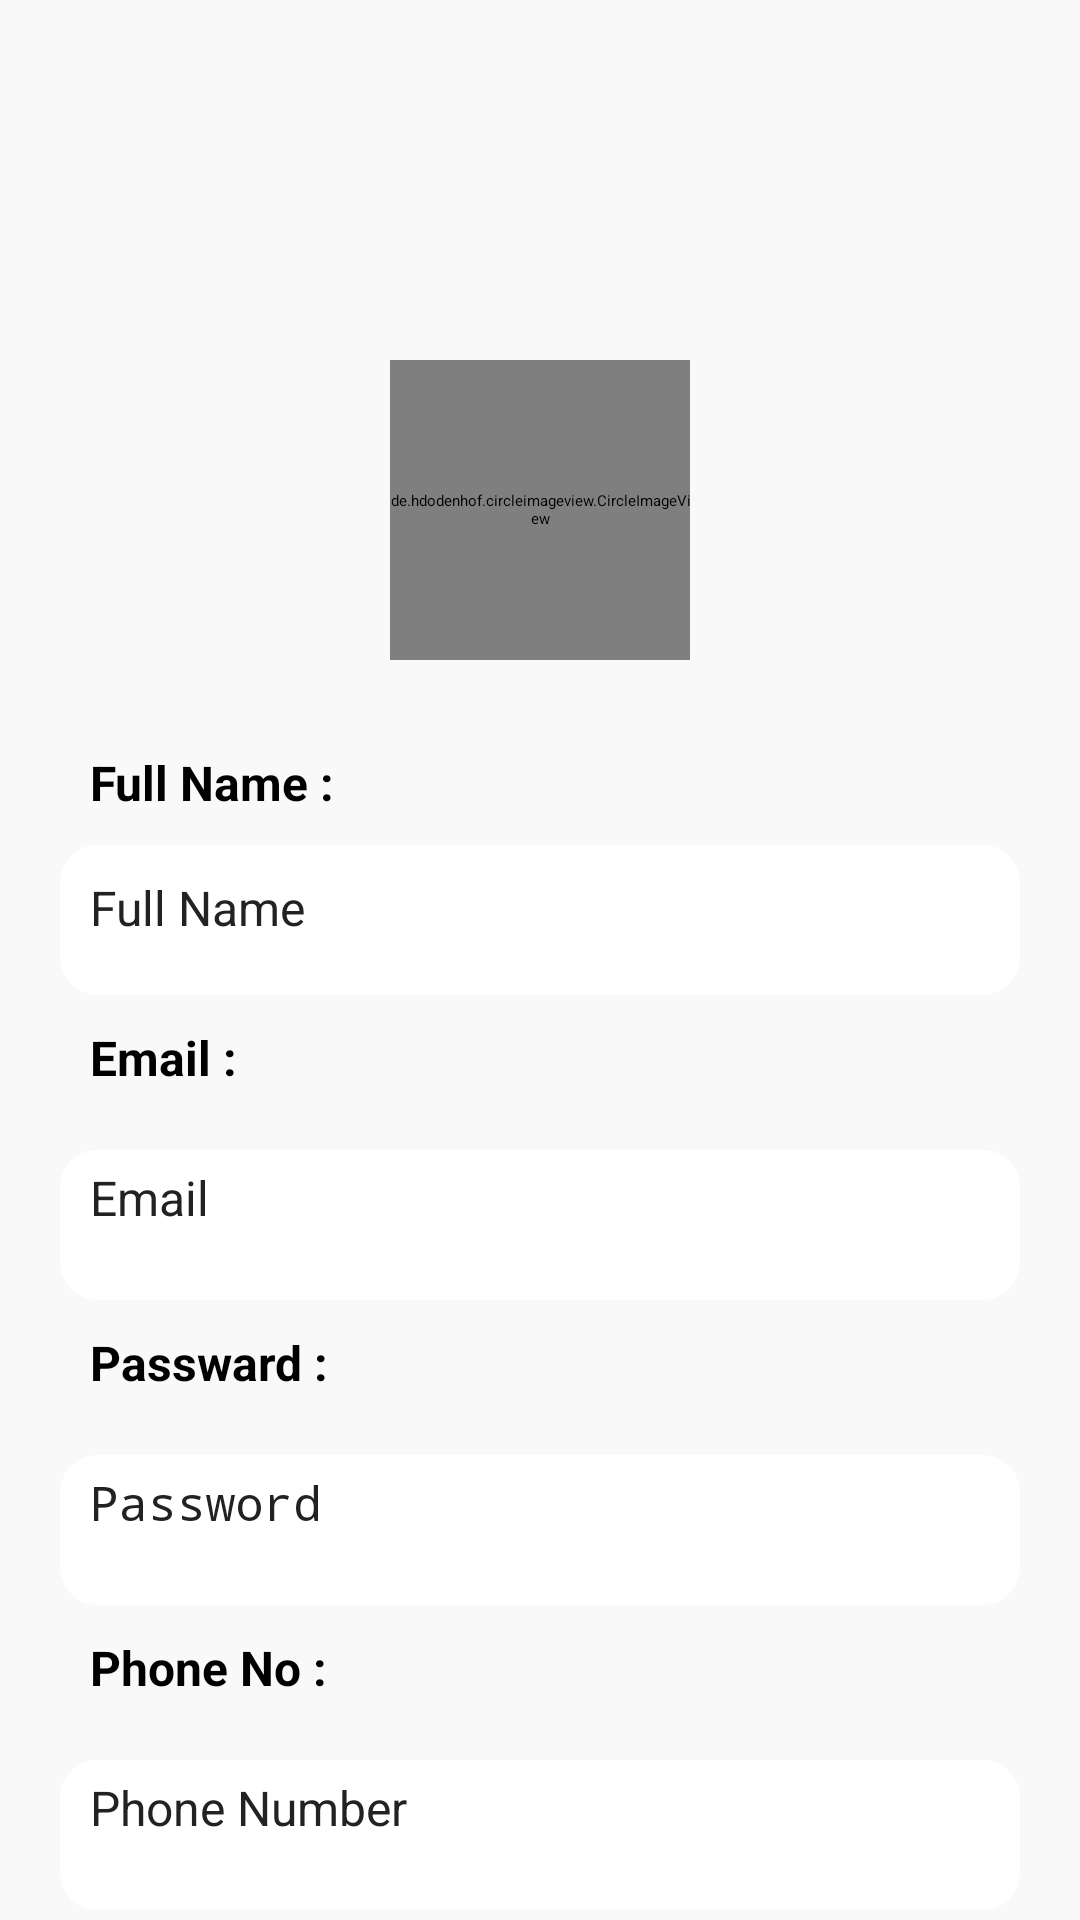

Here is an Android app screen rendered from its layout file. Give the layout XML and the strings, colors and styles it references.
<!-- AndroidManifest.xml: application theme Theme.BuyNow -->
<!-- res/layout/admin_profile.xml -->
<?xml version="1.0" encoding="utf-8"?>
<androidx.constraintlayout.widget.ConstraintLayout xmlns:android="http://schemas.android.com/apk/res/android"
    xmlns:app="http://schemas.android.com/apk/res-auto"
    xmlns:tools="http://schemas.android.com/tools"
    android:layout_width="match_parent"
    android:layout_height="match_parent"
    android:background="@color/background"
    tools:context=".presentation.fragment.ProfileFragment">

    <ScrollView
        android:layout_width="match_parent"
        android:layout_height="match_parent">

        <androidx.constraintlayout.widget.ConstraintLayout
            android:layout_width="match_parent"
            android:layout_height="wrap_content"
            android:layout_marginTop="100dp"
            app:layout_constraintBottom_toBottomOf="parent">

            <LinearLayout
                android:layout_width="match_parent"
                android:layout_height="wrap_content"
                android:orientation="vertical"
                android:gravity="center"
                android:padding="20dp"
                app:layout_constraintTop_toTopOf="parent"
                app:layout_constraintBottom_toBottomOf="parent"
                app:layout_constraintStart_toStartOf="parent"
                app:layout_constraintEnd_toEndOf="parent">

                
                <de.hdodenhof.circleimageview.CircleImageView
                    android:id="@+id/profileImage"
                    android:layout_width="100dp"
                    android:layout_height="100dp"
                    android:src="@drawable/ic_profile"
                    app:civ_border_color="@color/black"
                    app:civ_border_width="2dp"
                    android:layout_marginBottom="20dp"/>

                
                <TextView
                    android:layout_width="wrap_content"
                    android:layout_height="wrap_content"
                    android:text="Full Name :"
                    android:textStyle="bold"
                    android:layout_gravity="left"
                    android:textSize="16dp"
                   android:layout_margin="10dp"/>

                <EditText
                    android:id="@+id/editTextName"
                    android:layout_width="match_parent"
                    android:layout_height="50dp"
                    android:hint="Full Name"
                    android:background="@drawable/search_background"
                    android:padding="10dp"
                    android:textColor="@color/mainText"
                    android:textSize="16sp"/>

                

                <TextView
                    android:layout_width="wrap_content"
                    android:layout_height="wrap_content"
                    android:text="Email :"
                    android:textStyle="bold"
                    android:layout_gravity="left"
                    android:textSize="16dp"
                    android:layout_margin="10dp"/>
                <EditText
                    android:id="@+id/editTextEmail"
                    android:layout_width="match_parent"
                    android:layout_height="50dp"
                    android:hint="Email"
                    android:background="@drawable/search_background"
                    android:textColor="@color/mainText"
                    android:textSize="16sp"
                    android:inputType="textEmailAddress"
                    android:layout_marginTop="10dp"/>

                

                <TextView
                    android:layout_width="wrap_content"
                    android:layout_height="wrap_content"
                    android:text="Passward :"
                    android:textStyle="bold"
                    android:layout_gravity="left"
                    android:textSize="16dp"
                    android:layout_margin="10dp"/>
                <EditText
                    android:id="@+id/editTextPassword"
                    android:layout_width="match_parent"
                    android:layout_height="50dp"
                    android:hint="Password"
                    android:background="@drawable/search_background"
                    android:textColor="@color/mainText"
                    android:textSize="16sp"
                    android:inputType="textPassword"
                    android:layout_marginTop="10dp"/>

                

                <TextView
                    android:layout_width="wrap_content"
                    android:layout_height="wrap_content"
                    android:text="Phone No :"
                    android:textStyle="bold"
                    android:layout_gravity="left"
                    android:textSize="16dp"
                    android:layout_margin="10dp"/>

                <EditText
                    android:id="@+id/editTextPhone"
                    android:layout_width="match_parent"
                    android:layout_height="50dp"
                    android:hint="Phone Number"
                    android:background="@drawable/search_background"

                    android:textColor="@color/mainText"
                    android:textSize="16sp"
                    android:inputType="phone"
                    android:layout_marginTop="10dp"/>

                
                <Button
                    android:id="@+id/btnEditProfile"
                    android:layout_width="match_parent"
                    android:layout_height="50dp"
                    android:background="@drawable/btn_bg"
                    android:text="Edit Profile"
                    android:textColor="@android:color/white"
                    android:textSize="18sp"
                    android:layout_marginTop="20dp"/>
            </LinearLayout>

        </androidx.constraintlayout.widget.ConstraintLayout>

    </ScrollView>

</androidx.constraintlayout.widget.ConstraintLayout>
<!-- resources referenced by this layout -->
<resources>
  <color name="background">#F9F9F9</color>
  <color name="black">#222222</color>
  <color name="mainText">#222222</color>
  <!-- drawable search_background (drawable) -->
  <?xml version="1.0" encoding="utf-8"?>
  <shape xmlns:android="http://schemas.android.com/apk/res/android" android:shape="rectangle">
      <solid android:color="@color/white" />
      <corners android:radius="12dp" />
      <stroke android:width="1dp" android:color="@color/white" />
      <padding android:left="10dp" android:right="10dp" android:top="5dp" android:bottom="5dp" />
  </shape>
  <color name="white">#FFFFFFFF</color>
</resources>
